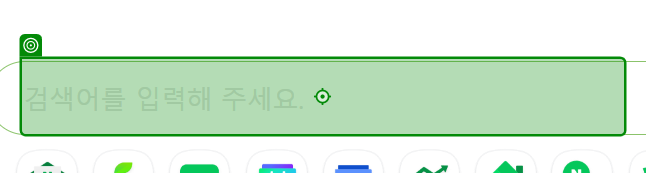
Workflow: 02_네이버뉴스검색_RPA

Step 1: type "[str검색어 + "[k(Enter)]"]"

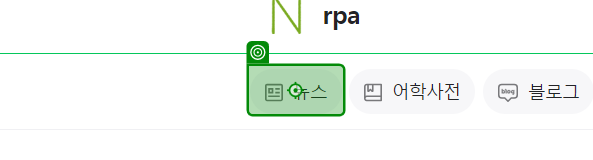
Step 2: click on '뉴스'

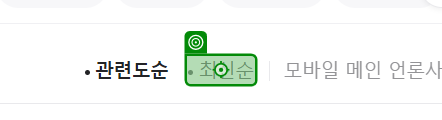
Step 3: click on '최신순'

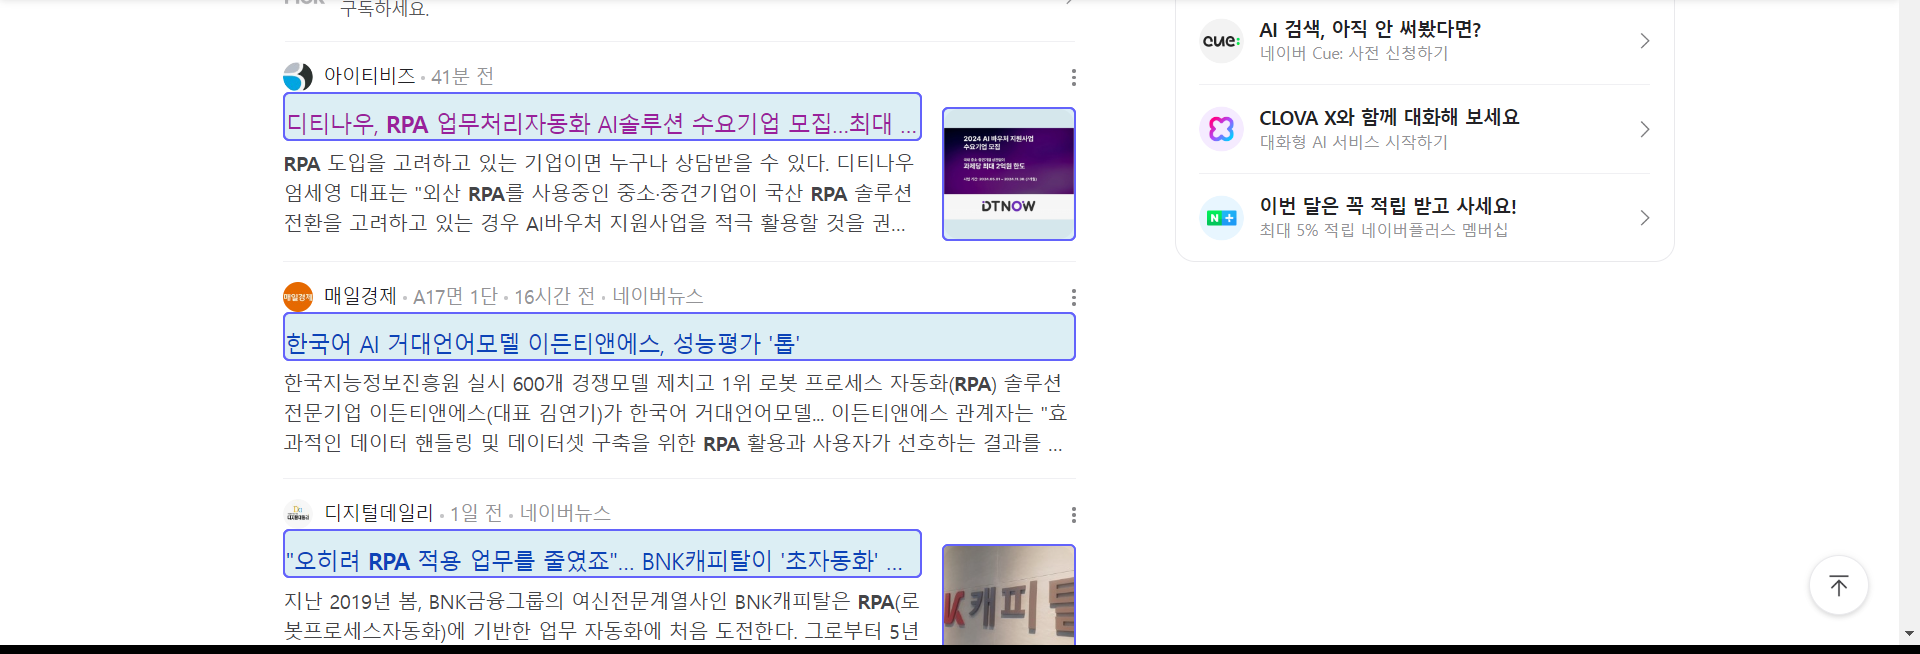
Step 4: get-text